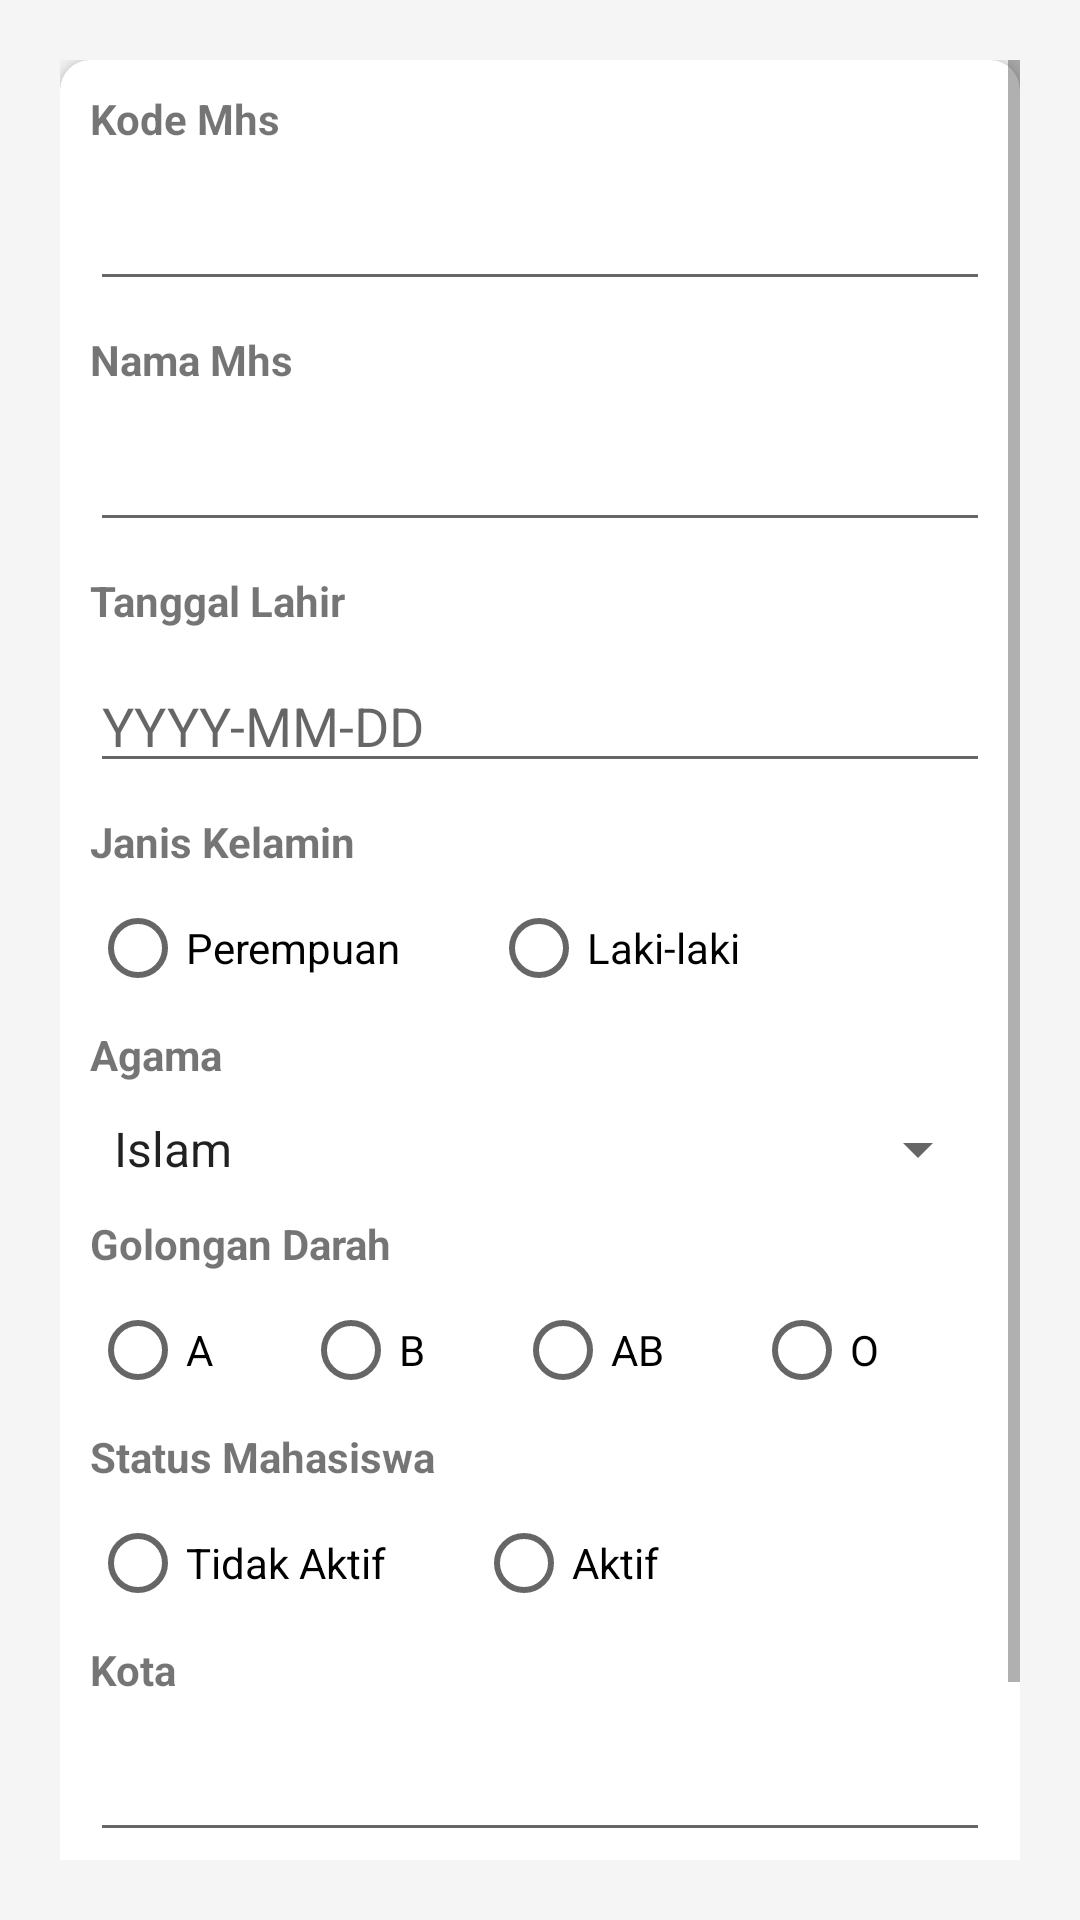

Produce the Android XML layout that renders to this screen, including the resource entries it uses.
<!-- AndroidManifest.xml: application theme AppTheme -->
<!-- res/layout/activity_add_mhs.xml -->
<?xml version="1.0" encoding="utf-8"?>
<RelativeLayout xmlns:android="http://schemas.android.com/apk/res/android"
    xmlns:app="http://schemas.android.com/apk/res-auto"
    xmlns:tools="http://schemas.android.com/tools"
    android:layout_width="match_parent"
    android:layout_height="match_parent"
    tools:context=".addMhs"
    android:background="#f5f5f5">

    <ScrollView
        android:layout_width="match_parent"
        android:layout_height="match_parent"
        android:layout_margin="20dp">
        <RelativeLayout
            android:layout_width="match_parent"
            android:layout_height="match_parent">

            <androidx.cardview.widget.CardView
                android:id="@+id/cv"
                android:layout_width="match_parent"
                android:layout_height="wrap_content"
                app:cardCornerRadius="10dp"
                app:cardElevation="4dp">

                <LinearLayout
                    android:layout_width="match_parent"
                    android:layout_height="wrap_content"
                    android:orientation="vertical"
                    android:paddingBottom="50dp">

                    <TextView
                        android:layout_width="wrap_content"
                        android:layout_height="wrap_content"
                        android:layout_margin="10dp"
                        android:text="Kode Mhs"
                        android:textSize="14sp"
                        android:textStyle="bold" />

                    <EditText
                        android:id="@+id/input_kode"
                        android:layout_width="match_parent"
                        android:layout_height="wrap_content"
                        android:layout_marginLeft="10dp"
                        android:layout_marginRight="10dp" />

                    <TextView
                        android:layout_width="wrap_content"
                        android:layout_height="wrap_content"
                        android:layout_margin="10dp"
                        android:text="Nama Mhs"
                        android:textSize="14sp"
                        android:textStyle="bold" />

                    <EditText
                        android:id="@+id/input_nama"
                        android:layout_width="match_parent"
                        android:layout_height="wrap_content"
                        android:layout_marginLeft="10dp"
                        android:layout_marginRight="10dp"
                        android:inputType="text" />

                    <TextView
                        android:layout_width="wrap_content"
                        android:layout_height="wrap_content"
                        android:layout_margin="10dp"
                        android:text="Tanggal Lahir"
                        android:textSize="14sp"
                        android:textStyle="bold" />

                    <EditText
                        android:id="@+id/input_tanggal"
                        android:layout_width="match_parent"
                        android:layout_height="wrap_content"
                        android:layout_marginLeft="10dp"
                        android:layout_marginRight="10dp"
                        android:hint="YYYY-MM-DD"
                        android:inputType="date" />

                    <TextView
                        android:layout_width="wrap_content"
                        android:layout_height="wrap_content"
                        android:layout_margin="10dp"
                        android:text="Janis Kelamin"
                        android:textSize="14sp"
                        android:textStyle="bold" />

                    <RadioGroup
                        android:id="@+id/rgJenkel"
                        android:layout_width="match_parent"
                        android:layout_height="match_parent"
                        android:layout_marginLeft="10dp"
                        android:orientation="horizontal">

                        <RadioButton
                            android:layout_width="wrap_content"
                            android:layout_height="wrap_content"
                            android:text="Perempuan" />
                        <RadioButton
                            android:layout_width="wrap_content"
                            android:layout_height="wrap_content"
                            android:layout_marginLeft="30dp"
                            android:text="Laki-laki" />
                    </RadioGroup>

                    <TextView
                        android:layout_width="wrap_content"
                        android:layout_height="wrap_content"
                        android:layout_margin="10dp"
                        android:text="Agama"
                        android:textSize="14sp"
                        android:textStyle="bold" />

                    <Spinner
                        android:id="@+id/spinAgama"
                        android:layout_width="match_parent"
                        android:layout_height="wrap_content"
                        android:layout_marginLeft="10dp"
                        android:layout_marginRight="10dp"
                        android:entries="@array/agama">
                    </Spinner>

                    <TextView
                        android:layout_width="wrap_content"
                        android:layout_height="wrap_content"
                        android:layout_margin="10dp"
                        android:text="Golongan Darah"
                        android:textSize="14sp"
                        android:textStyle="bold" />

                    <RadioGroup
                        android:id="@+id/rgGol"
                        android:layout_width="match_parent"
                        android:layout_height="match_parent"
                        android:layout_marginLeft="10dp"
                        android:orientation="horizontal">

                        <RadioButton
                            android:layout_width="wrap_content"
                            android:layout_height="wrap_content"
                            android:text="A" />

                        <RadioButton
                            android:layout_width="wrap_content"
                            android:layout_height="wrap_content"
                            android:layout_marginLeft="30dp"
                            android:text="B" />

                        <RadioButton
                            android:layout_width="wrap_content"
                            android:layout_height="wrap_content"
                            android:layout_marginLeft="30dp"
                            android:text="AB" />

                        <RadioButton
                            android:layout_width="wrap_content"
                            android:layout_height="wrap_content"
                            android:layout_marginLeft="30dp"
                            android:text="O" />
                    </RadioGroup>

                    <TextView
                        android:layout_width="wrap_content"
                        android:layout_height="wrap_content"
                        android:layout_margin="10dp"
                        android:text="Status Mahasiswa"
                        android:textSize="14sp"
                        android:textStyle="bold" />

                    <RadioGroup
                        android:id="@+id/rgStatus"
                        android:layout_width="match_parent"
                        android:layout_height="match_parent"
                        android:layout_marginLeft="10dp"
                        android:orientation="horizontal">

                        <RadioButton
                            android:layout_width="wrap_content"
                            android:layout_height="wrap_content"
                            android:text="Tidak Aktif" />
                        <RadioButton
                            android:layout_width="wrap_content"
                            android:layout_height="wrap_content"
                            android:layout_marginLeft="30dp"
                            android:text="Aktif" />
                    </RadioGroup>

                    <TextView
                        android:layout_width="wrap_content"
                        android:layout_height="wrap_content"
                        android:layout_margin="10dp"
                        android:text="Kota"
                        android:textSize="14sp"
                        android:textStyle="bold" />

                    <EditText
                        android:id="@+id/input_kota"
                        android:layout_width="match_parent"
                        android:layout_height="wrap_content"
                        android:layout_marginLeft="10dp"
                        android:layout_marginRight="10dp"
                        android:inputType="text" />

                </LinearLayout>
            </androidx.cardview.widget.CardView>

            <RelativeLayout
                android:layout_width="wrap_content"
                android:layout_height="wrap_content"
                android:layout_below="@+id/cv"
                android:layout_alignLeft="@+id/cv"
                android:layout_alignRight="@+id/cv"
                android:layout_marginLeft="35dp"
                android:layout_marginTop="-30dp"
                android:layout_marginRight="35dp"
                android:elevation="10dp">

                <Button
                    android:id="@+id/btn_tambah"
                    android:layout_width="match_parent"
                    android:layout_height="wrap_content"
                    android:background="@drawable/bg_btn"
                    android:text="Tambah"
                    android:textColor="@color/putih"
                    android:textAllCaps="false" />
            </RelativeLayout>

        </RelativeLayout>
    </ScrollView>

</RelativeLayout>
<!-- resources referenced by this layout -->
<resources>
  <string-array name="agama">
          <item>Islam</item>
          <item>Kristen</item>
          <item>Katholik</item>
          <item>Hindu</item>
          <item>Budha</item>
          <item>Konghucu</item>
      </string-array>
  <color name="putih">#ffffff</color>
  <!-- drawable bg_btn (drawable) -->
  <?xml version="1.0" encoding="utf-8"?>
  <selector xmlns:android="http://schemas.android.com/apk/res/android">
  
      <item android:state_pressed="true">
          <shape android:shape="rectangle">
              <solid android:color="@color/biru"></solid>
              <corners android:radius="100dp" />
          </shape>
      </item>
  
      <item>
          <shape android:shape="rectangle">
              <gradient android:endColor="@color/birumuda" android:startColor="@color/biru" />
              <corners android:radius="100dp" />
          </shape>
      </item>
  </selector>
  <style name="AppTheme" parent="Theme.AppCompat.Light.DarkActionBar">
          
          <item name="colorPrimary">@color/colorPrimary</item>
          <item name="colorPrimaryDark">@color/colorPrimaryDark</item>
          <item name="colorAccent">@color/colorAccent</item>
      </style>
  <color name="biru">#0984e3</color>
  <color name="birumuda">#74b9ff</color>
  <color name="colorPrimary">#6200EE</color>
  <color name="colorPrimaryDark">#3700B3</color>
  <color name="colorAccent">#03DAC5</color>
</resources>
